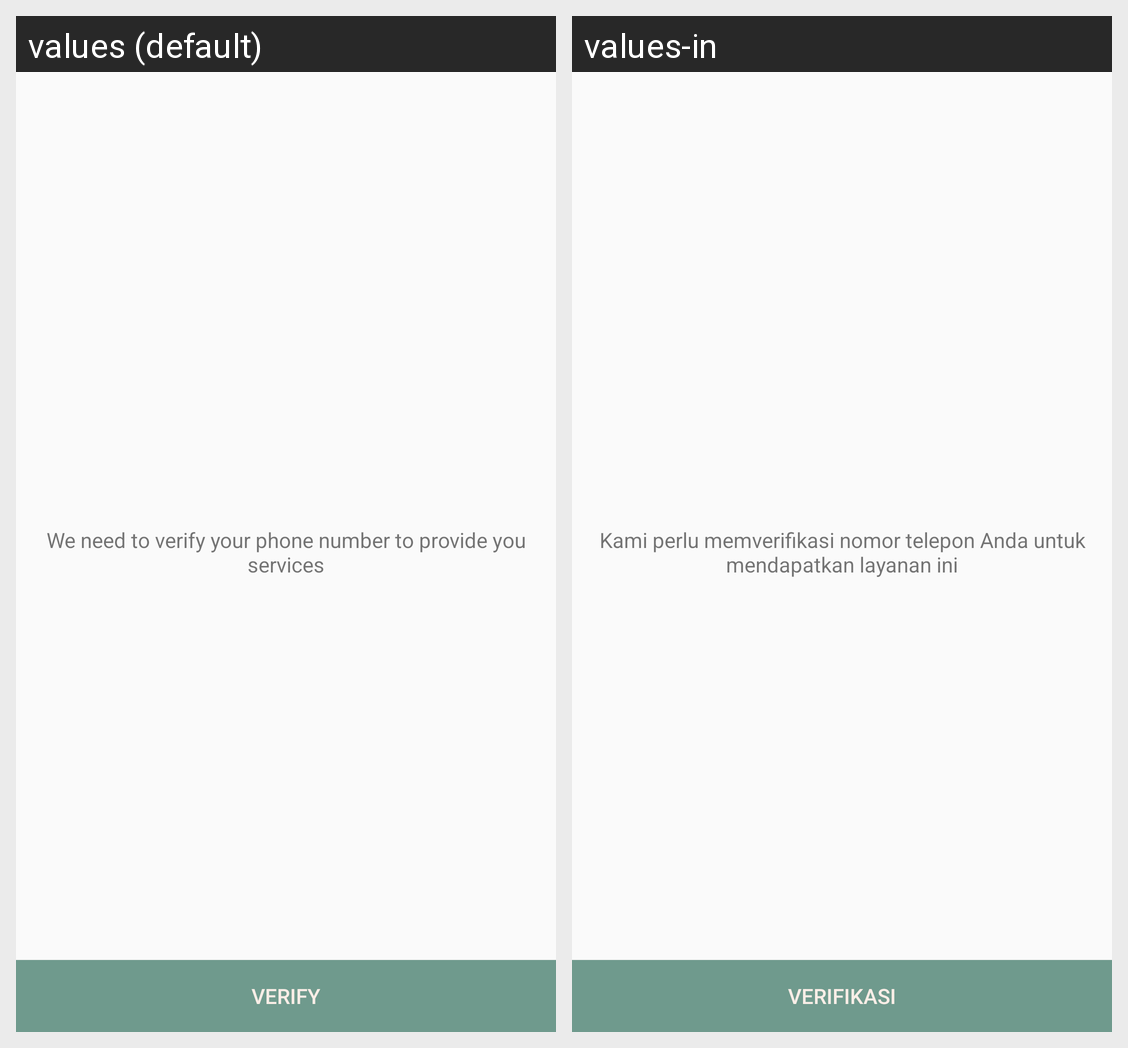

Locale-by-locale string values for the Android screen shown in this grid:
Android screen res/layout/activity_login.xml rendered under 2 locales, left to right: values (default), values-in. Device: Nexus 5 (rendered at 1080×1920; each locale shown at half size, 540×960, under a caption strip naming it); theme AppTheme.NoAction.
Strings drawn on this screen, with the default value and each locale's value (text and hints the layout hard-codes, and strings that could not be matched under every locale, appear in the picture but are not listed):

msg_login_info
  values: We need to verify your phone number to provide you services
  values-in: Kami perlu memverifikasi nomor telepon Anda untuk mendapatkan layanan ini

msg_verify
  values: Verify
  values-in: Verifikasi
